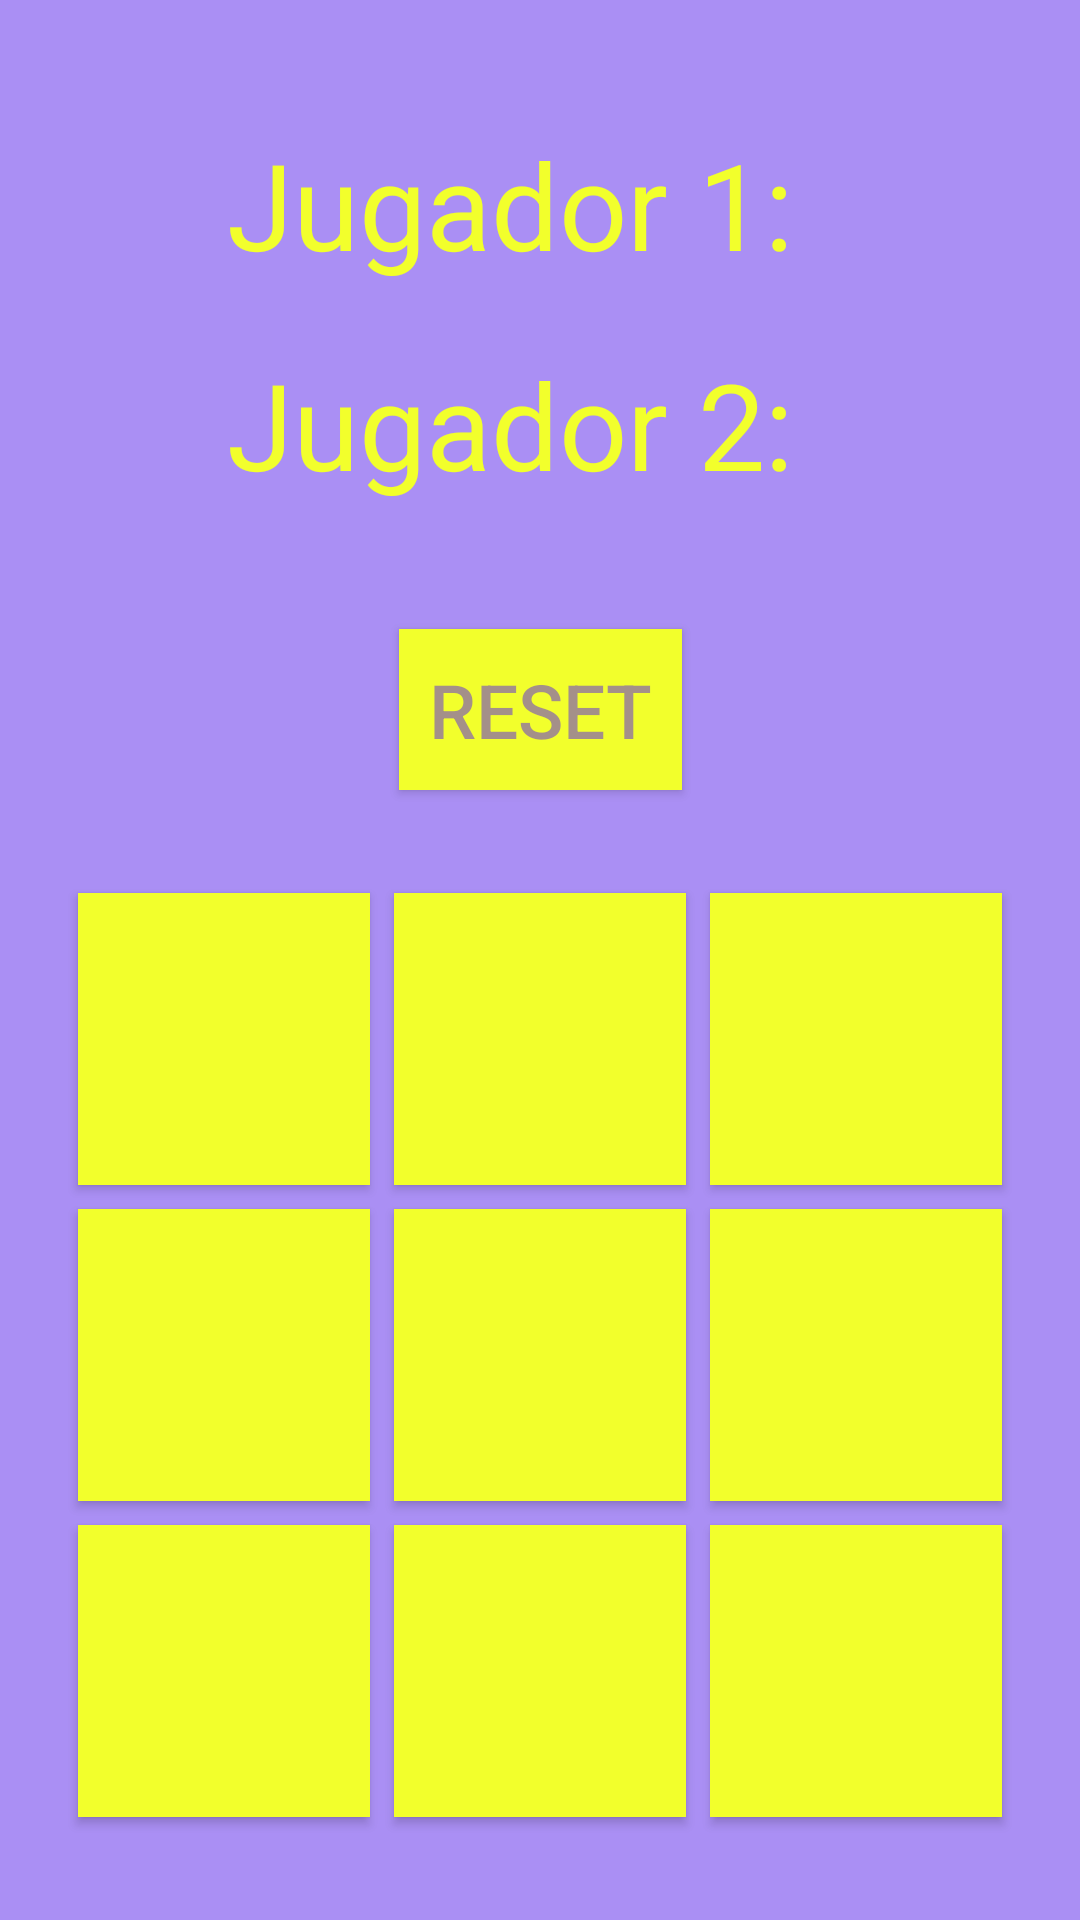

Produce the Android XML layout that renders to this screen, including the resource entries it uses.
<!-- AndroidManifest.xml: application theme SplashScreen -->
<!-- res/layout/juego.xml -->
<?xml version="1.0" encoding="utf-8"?>
<androidx.constraintlayout.widget.ConstraintLayout xmlns:android="http://schemas.android.com/apk/res/android"
    xmlns:app="http://schemas.android.com/apk/res-auto"
    android:layout_width="match_parent"
    android:layout_height="match_parent"
    android:background="@color/ficha">

    <Button
        android:id="@+id/reset"
        android:layout_width="wrap_content"
        android:layout_height="wrap_content"
        style="@style/Boton"
        android:text="@string/reset"
        app:layout_constraintBottom_toTopOf="@+id/tablero"
        app:layout_constraintEnd_toEndOf="parent"
        app:layout_constraintHorizontal_bias="0.5"
        app:layout_constraintStart_toStartOf="parent"
        app:layout_constraintTop_toBottomOf="@+id/marcador" />

    <include
        android:id="@+id/marcador"
        layout="@layout/marcador"
        android:layout_width="wrap_content"
        android:layout_height="wrap_content"
        app:layout_constraintBottom_toTopOf="@+id/reset"
        app:layout_constraintEnd_toEndOf="parent"
        app:layout_constraintHorizontal_bias="0.5"
        app:layout_constraintStart_toStartOf="parent"
        app:layout_constraintTop_toTopOf="parent" />

    <include
        android:id="@+id/tablero"
        layout="@layout/tablero"
        android:layout_width="0dp"
        android:layout_height="0dp"
        app:layout_constraintWidth_percent="0.9"
        app:layout_constraintDimensionRatio="1:1"
        app:layout_constraintBottom_toBottomOf="parent"
        app:layout_constraintEnd_toEndOf="parent"
        app:layout_constraintHorizontal_bias="0.5"
        app:layout_constraintStart_toStartOf="parent"
        app:layout_constraintTop_toBottomOf="@+id/reset" />


</androidx.constraintlayout.widget.ConstraintLayout>
<!-- res/layout/marcador.xml (included above) -->
<?xml version="1.0" encoding="utf-8"?>
<androidx.constraintlayout.widget.ConstraintLayout xmlns:android="http://schemas.android.com/apk/res/android"
    xmlns:app="http://schemas.android.com/apk/res-auto"
    xmlns:tools="http://schemas.android.com/tools"
    android:layout_width="wrap_content"
    android:layout_height="wrap_content"
    android:padding="5dp">

    <TextView
        android:id="@+id/marcador_1"
        style="@style/Marcador"
        android:layout_width="wrap_content"
        android:layout_height="wrap_content"
        app:layout_constraintBottom_toTopOf="@+id/marcador_2"
        app:layout_constraintEnd_toEndOf="parent"
        app:layout_constraintHorizontal_bias="0.5"
        app:layout_constraintStart_toEndOf="@+id/lbl"
        app:layout_constraintTop_toTopOf="parent" />

    <TextView
        android:id="@+id/marcador_2"
        style="@style/Marcador"
        android:layout_width="wrap_content"
        android:layout_height="wrap_content"
        app:layout_constraintBottom_toBottomOf="parent"
        app:layout_constraintEnd_toEndOf="parent"
        app:layout_constraintHorizontal_bias="0.5"
        app:layout_constraintStart_toEndOf="@+id/lbl"
        app:layout_constraintTop_toBottomOf="@+id/marcador_1" />

    <TextView
        android:id="@+id/lbl_m1"
        style="@style/Marcador"
        android:layout_width="wrap_content"
        android:layout_height="wrap_content"
        android:text="@string/jugador1"
        app:layout_constraintBottom_toTopOf="@+id/lbl_m2"
        app:layout_constraintEnd_toStartOf="@+id/marcador_1"
        app:layout_constraintHorizontal_bias="0.0"
        app:layout_constraintStart_toStartOf="parent"
        app:layout_constraintTop_toTopOf="parent" />

    <TextView
        android:id="@+id/lbl_m2"
        style="@style/Marcador"
        android:layout_width="wrap_content"
        android:layout_height="wrap_content"
        android:text="@string/jugador2"
        app:layout_constraintBottom_toBottomOf="parent"
        app:layout_constraintEnd_toStartOf="@+id/marcador_2"
        app:layout_constraintHorizontal_bias="0.0"
        app:layout_constraintStart_toStartOf="parent"
        app:layout_constraintTop_toBottomOf="@+id/lbl_m1" />

    <androidx.constraintlayout.widget.Barrier
        android:id="@+id/lbl"
        android:layout_width="wrap_content"
        android:layout_height="wrap_content"
        app:barrierDirection="end"
        app:constraint_referenced_ids="lbl_m1,lbl_m2"
        tools:layout_editor_absoluteX="246dp"
        tools:layout_editor_absoluteY="5dp" />

</androidx.constraintlayout.widget.ConstraintLayout>
<!-- res/layout/tablero.xml (included above) -->
<?xml version="1.0" encoding="utf-8"?>
<androidx.constraintlayout.widget.ConstraintLayout xmlns:android="http://schemas.android.com/apk/res/android"
    xmlns:app="http://schemas.android.com/apk/res-auto"
    android:layout_width="match_parent"
    android:layout_height="match_parent">

    <Button
        android:id="@+id/casilla_10"
        style="@style/Casilla"
        android:layout_width="0dp"
        android:layout_height="0dp"
        app:layout_constraintBottom_toTopOf="@+id/casilla_20"
        app:layout_constraintDimensionRatio="1:1"
        app:layout_constraintEnd_toStartOf="@+id/casilla_11"
        app:layout_constraintStart_toStartOf="parent"
        app:layout_constraintTop_toBottomOf="@+id/casilla_00"
        app:layout_constraintWidth_percent="0.3" />

    <Button
        android:id="@+id/casilla_11"
        android:layout_width="0dp"
        android:layout_height="0dp"
        app:layout_constraintWidth_percent="0.3"
        app:layout_constraintDimensionRatio="1:1"
        style="@style/Casilla"
        app:layout_constraintBottom_toTopOf="@+id/casilla_21"
        app:layout_constraintEnd_toStartOf="@+id/casilla_12"
        app:layout_constraintStart_toEndOf="@+id/casilla_10"
        app:layout_constraintTop_toBottomOf="@+id/casilla_01" />

    <Button
        android:id="@+id/casilla_12"
        android:layout_width="0dp"
        android:layout_height="0dp"
        app:layout_constraintWidth_percent="0.3"
        app:layout_constraintDimensionRatio="1:1"
        style="@style/Casilla"
        app:layout_constraintBottom_toTopOf="@+id/casilla_22"
        app:layout_constraintEnd_toEndOf="parent"
        app:layout_constraintStart_toEndOf="@+id/casilla_11"
        app:layout_constraintTop_toBottomOf="@+id/casilla_02" />

    <Button
        android:id="@+id/casilla_20"
        android:layout_width="0dp"
        android:layout_height="0dp"
        app:layout_constraintWidth_percent="0.3"
        app:layout_constraintDimensionRatio="1:1"
        style="@style/Casilla"
        app:layout_constraintBottom_toBottomOf="parent"
        app:layout_constraintEnd_toStartOf="@+id/casilla_21"
        app:layout_constraintStart_toStartOf="parent"
        app:layout_constraintTop_toBottomOf="@+id/casilla_10" />

    <Button
        android:id="@+id/casilla_21"
        android:layout_width="0dp"
        android:layout_height="0dp"
        app:layout_constraintWidth_percent="0.3"
        app:layout_constraintDimensionRatio="1:1"
        style="@style/Casilla"
        app:layout_constraintBottom_toBottomOf="parent"
        app:layout_constraintEnd_toStartOf="@+id/casilla_22"
        app:layout_constraintStart_toEndOf="@+id/casilla_20"
        app:layout_constraintTop_toBottomOf="@+id/casilla_11" />

    <Button
        android:id="@+id/casilla_22"
        android:layout_width="0dp"
        android:layout_height="0dp"
        app:layout_constraintWidth_percent="0.3"
        app:layout_constraintDimensionRatio="1:1"
        style="@style/Casilla"
        app:layout_constraintBottom_toBottomOf="parent"
        app:layout_constraintEnd_toEndOf="parent"
        app:layout_constraintStart_toEndOf="@+id/casilla_21"
        app:layout_constraintTop_toBottomOf="@+id/casilla_12" />

    <Button
        android:id="@+id/casilla_00"
        android:layout_width="0dp"
        android:layout_height="0dp"
        app:layout_constraintWidth_percent="0.3"
        app:layout_constraintDimensionRatio="1:1"
        style="@style/Casilla"
        app:layout_constraintBottom_toTopOf="@+id/casilla_10"
        app:layout_constraintEnd_toStartOf="@+id/casilla_01"
        app:layout_constraintStart_toStartOf="parent"
        app:layout_constraintTop_toTopOf="parent" />

    <Button
        android:id="@+id/casilla_01"
        android:layout_width="0dp"
        android:layout_height="0dp"
        app:layout_constraintWidth_percent="0.3"
        app:layout_constraintDimensionRatio="1:1"
        style="@style/Casilla"
        app:layout_constraintBottom_toTopOf="@+id/casilla_11"
        app:layout_constraintEnd_toStartOf="@+id/casilla_02"
        app:layout_constraintStart_toEndOf="@+id/casilla_00"
        app:layout_constraintTop_toTopOf="parent" />

    <Button
        android:id="@+id/casilla_02"
        android:layout_width="0dp"
        android:layout_height="0dp"
        app:layout_constraintWidth_percent="0.3"
        app:layout_constraintDimensionRatio="1:1"
        style="@style/Casilla"
        app:layout_constraintBottom_toTopOf="@+id/casilla_12"
        app:layout_constraintEnd_toEndOf="parent"
        app:layout_constraintStart_toEndOf="@+id/casilla_01"
        app:layout_constraintTop_toTopOf="parent" />


</androidx.constraintlayout.widget.ConstraintLayout>
<!-- resources referenced by this layout -->
<resources>
  <color name="ficha">#7E541EE9</color>
  <string name="jugador1">Jugador 1:</string>
  <string name="jugador2">Jugador 2:</string>
  <string name="reset">RESET</string>
  <style name="Boton">
          <item name="android:textColor">@color/ficha</item>
          <item name="android:textSize">25sp</item>
          <item name="android:padding">10dp</item>
          <item name="android:background">@color/tablero</item>
      </style>
  <style name="Casilla">
          <item name="android:freezesText">true</item>
          <item name="android:textColor">@color/ficha</item>
          <item name="android:textSize">80sp</item>
          <item name="android:background">@color/tablero</item>
      </style>
  <style name="Marcador">
          <item name="android:freezesText">true</item>
          <item name="android:textColor">@color/tablero</item>
          <item name="android:textSize">40sp</item>
          <item name="android:padding">10dp</item>
      </style>
  <style name="SplashScreen" parent="Theme.AppCompat.Light.NoActionBar">
          <item name="android:windowBackground">@drawable/splash_screen</item>
      </style>
  <color name="tablero">#f2ff2c</color>
  <!-- drawable splash_screen (drawable) -->
  <?xml version="1.0" encoding="utf-8"?>
  <layer-list xmlns:android="http://schemas.android.com/apk/res/android">
      <item>
          <bitmap
              android:gravity="center"
              android:src="@drawable/tresenraya"
              android:alpha="0.8"/>
      </item>
  </layer-list>
</resources>
